Photos from the image-classification dataset "herb_identification" in the GitHub repository Mitlpsy/herb_identification. Its 3 classes are: Etlingera elatior, Euphorbia hirta L, Leucas aspera.

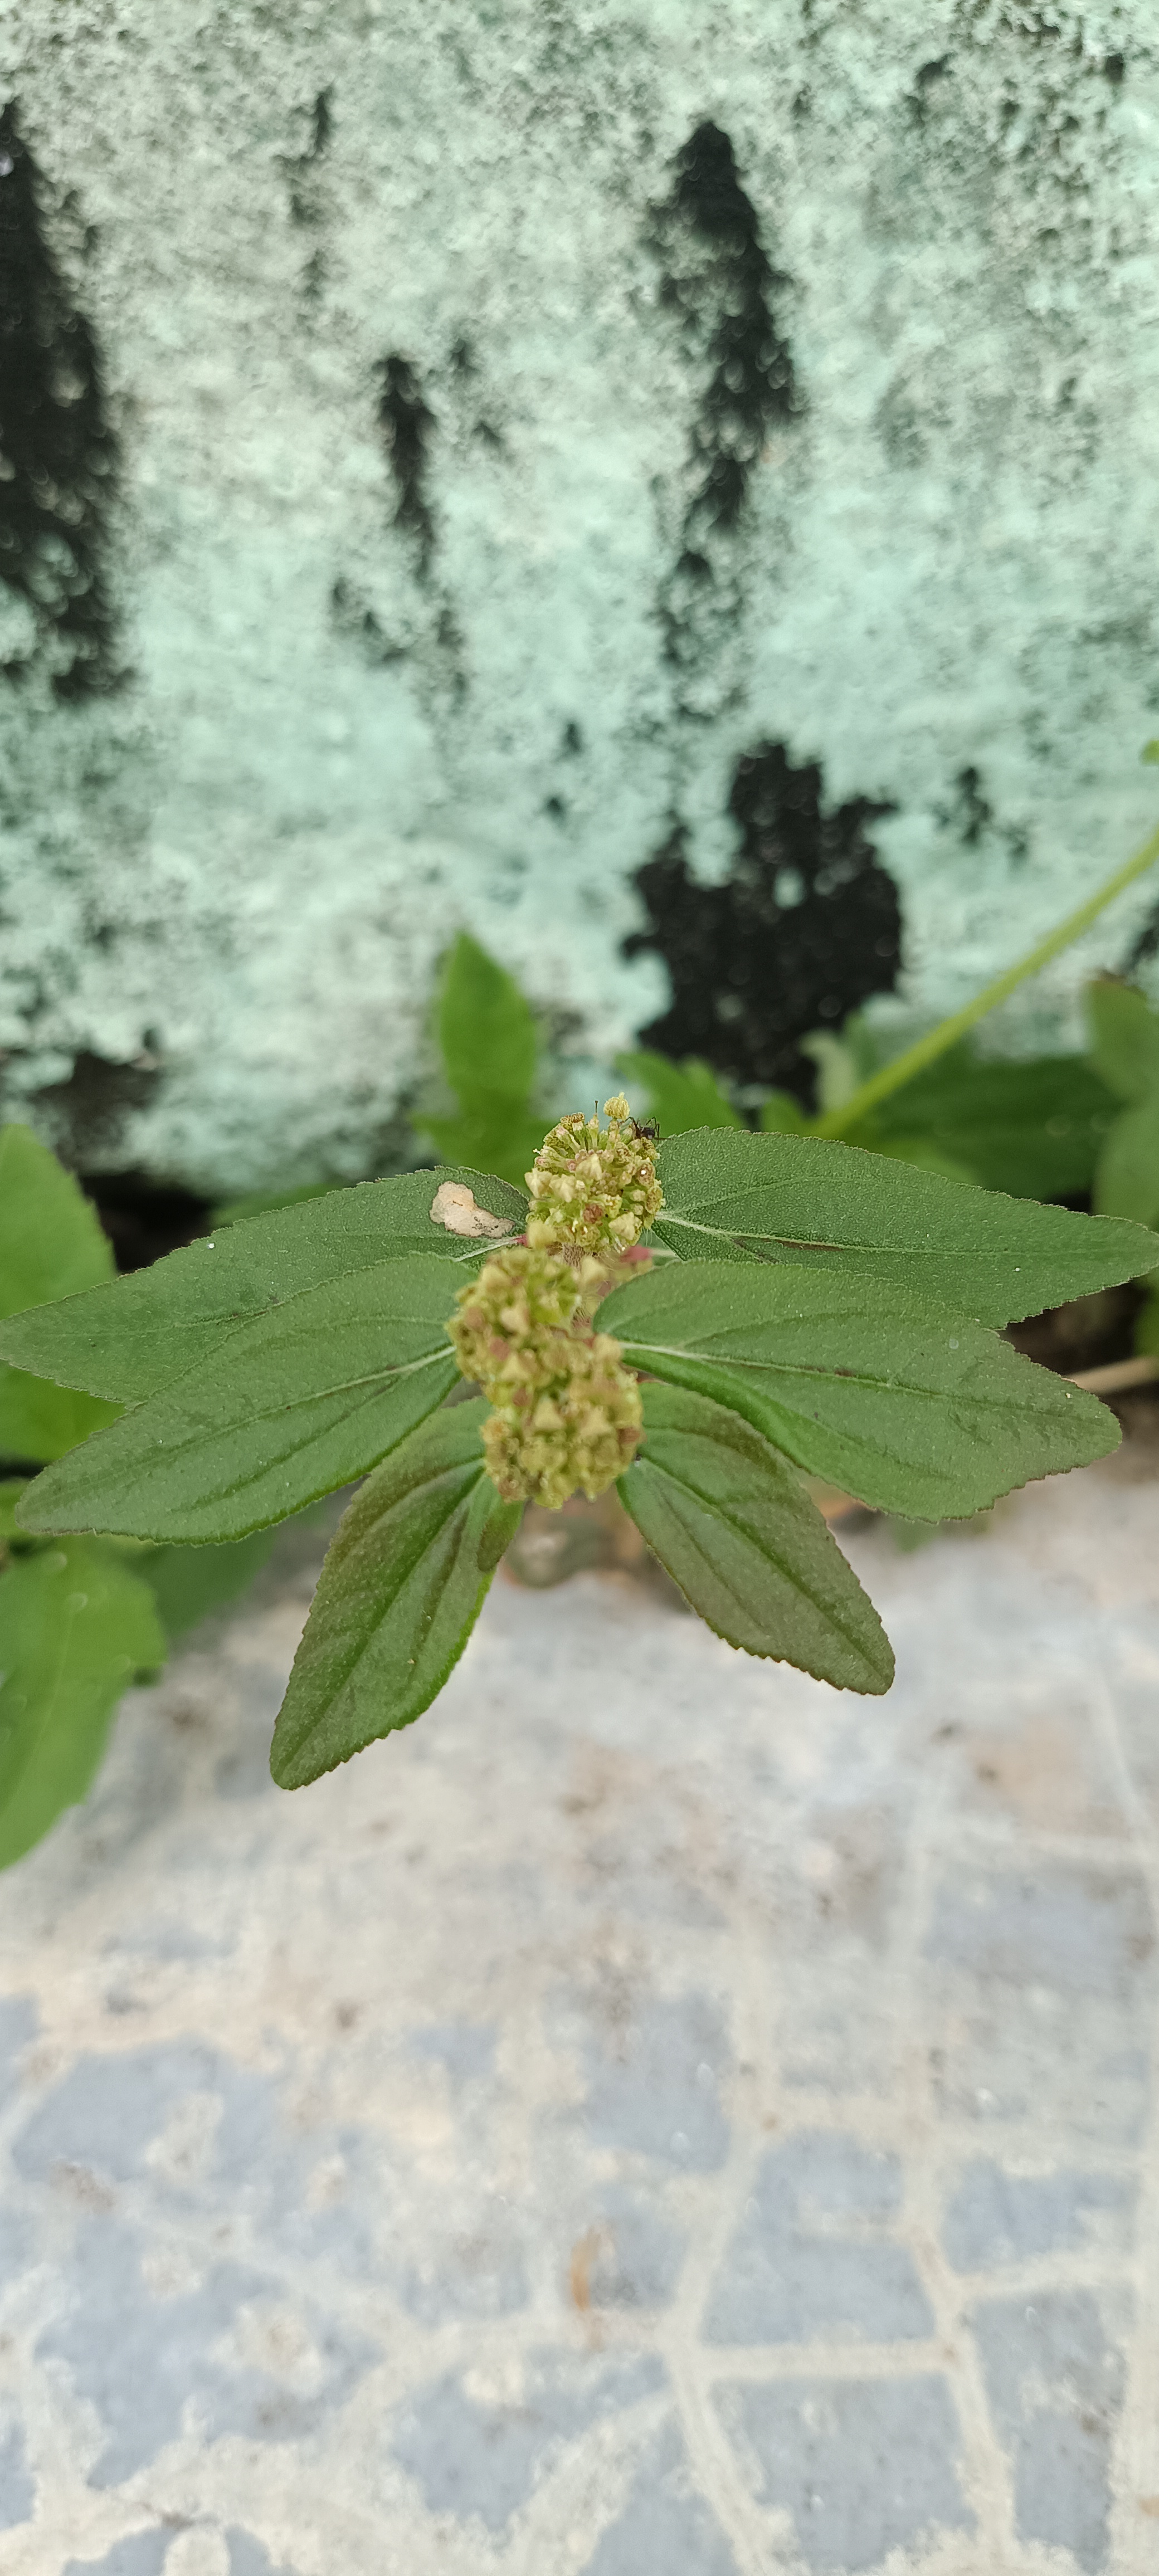
Label: Euphorbia hirta L

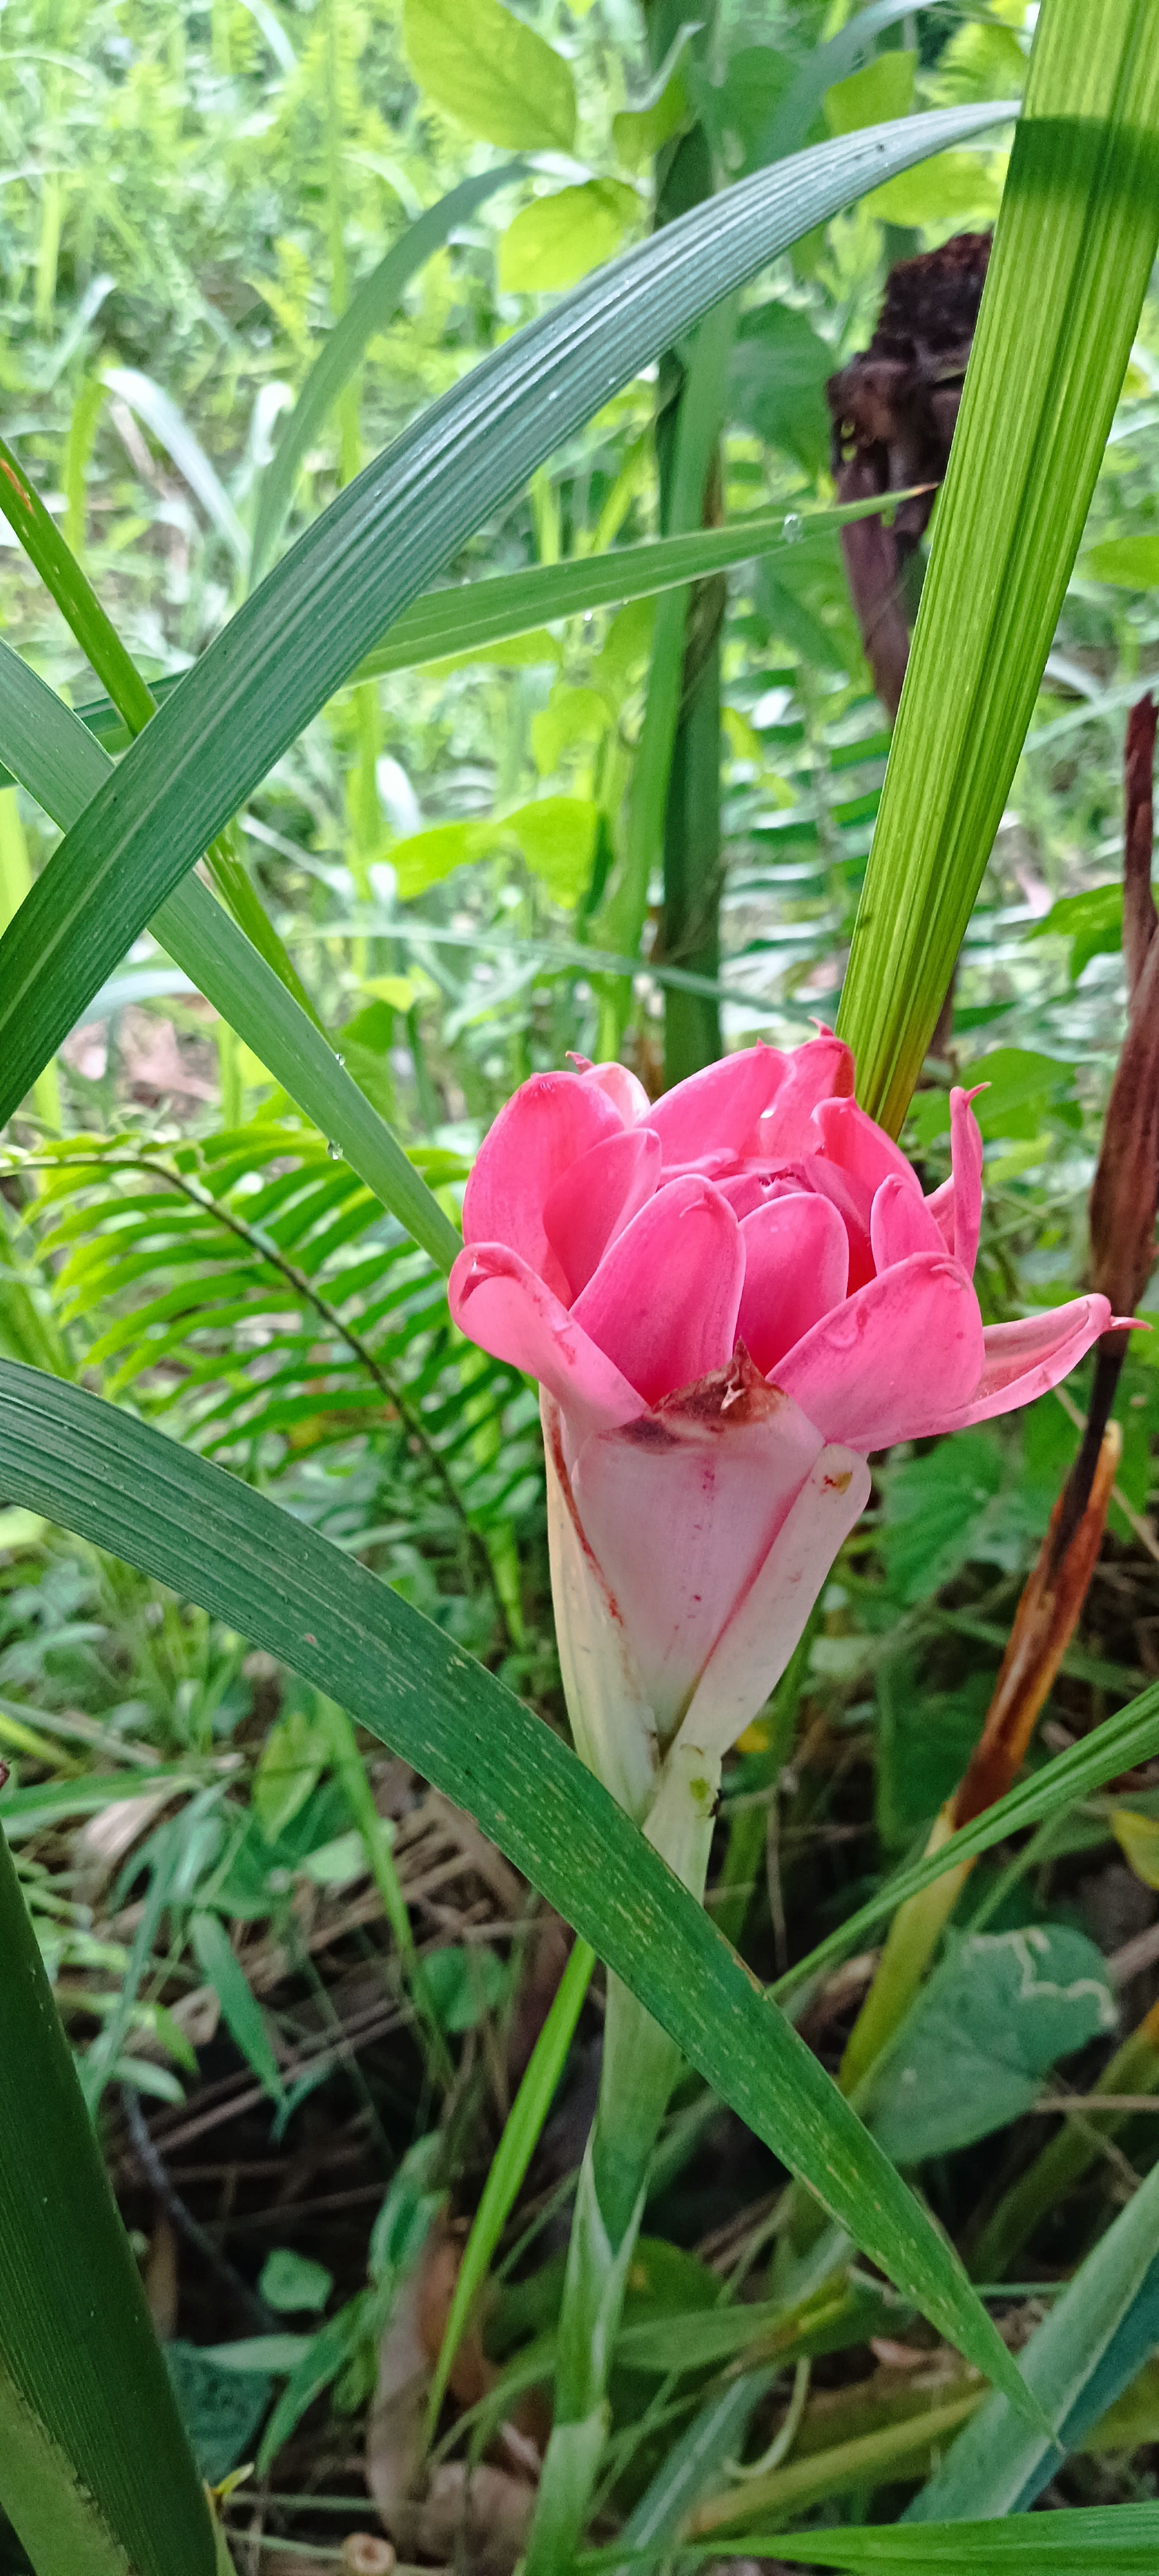
Label: Etlingera elatior

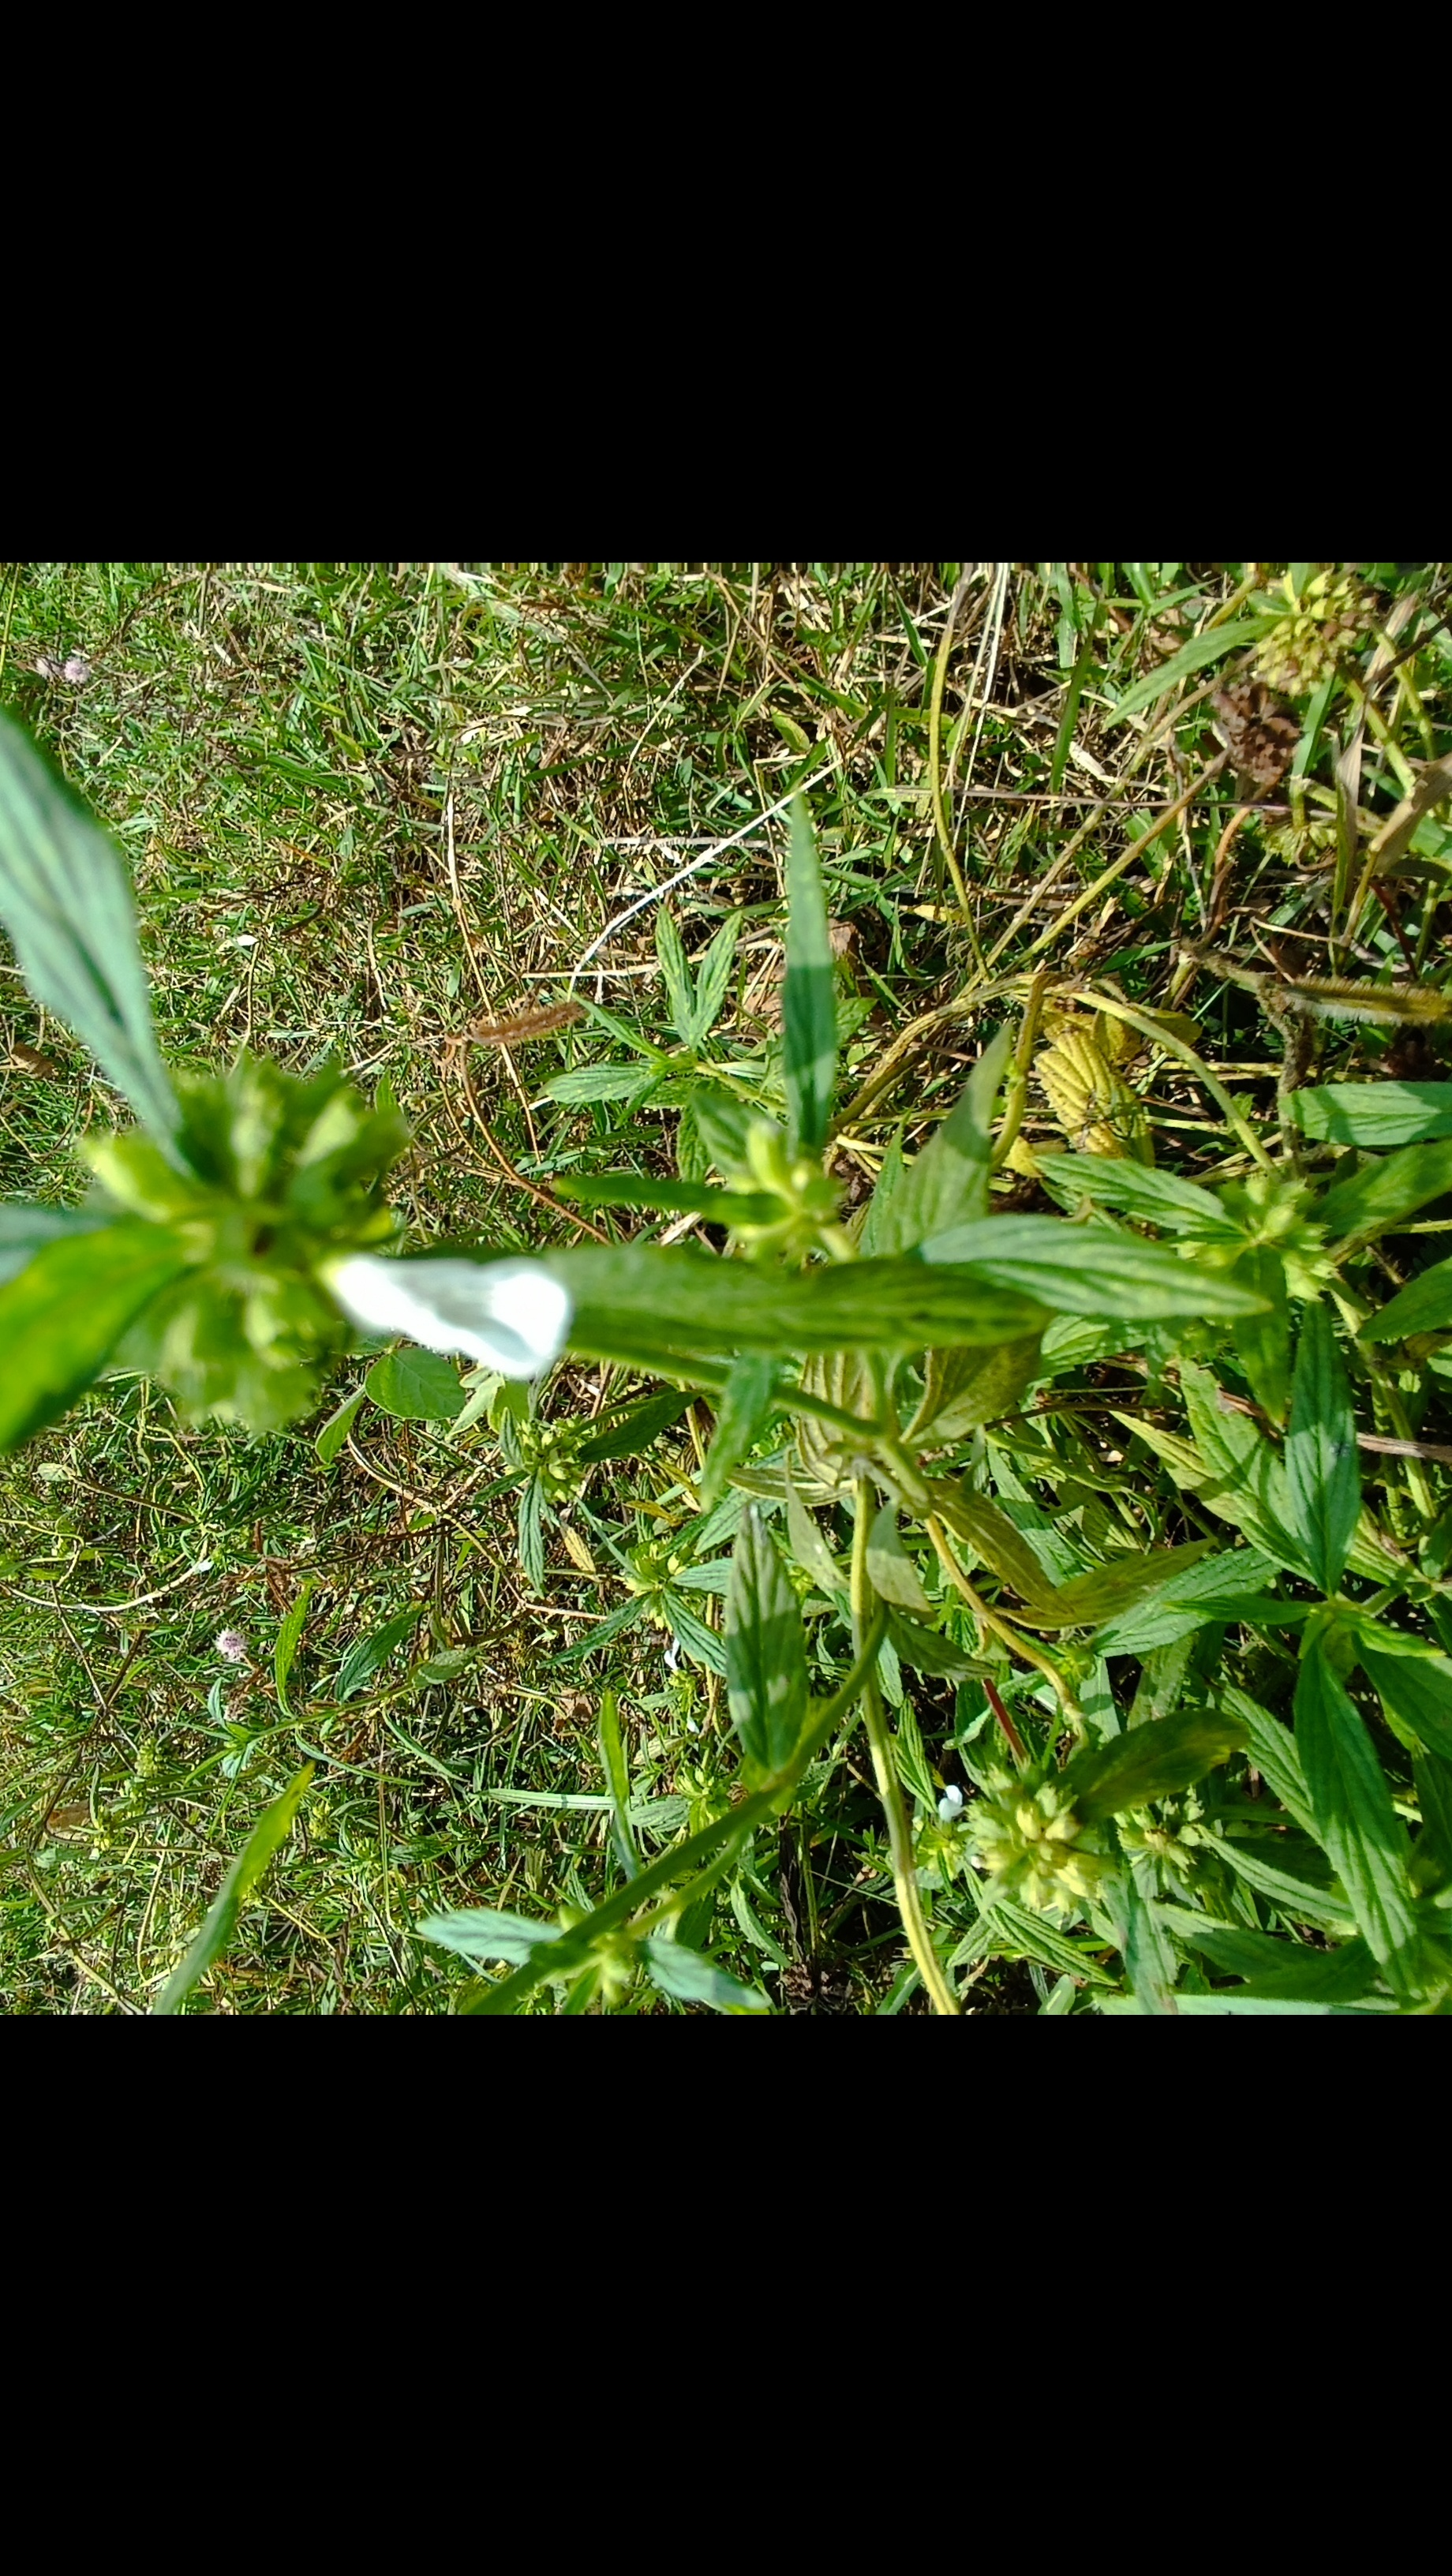
Label: Leucas aspera

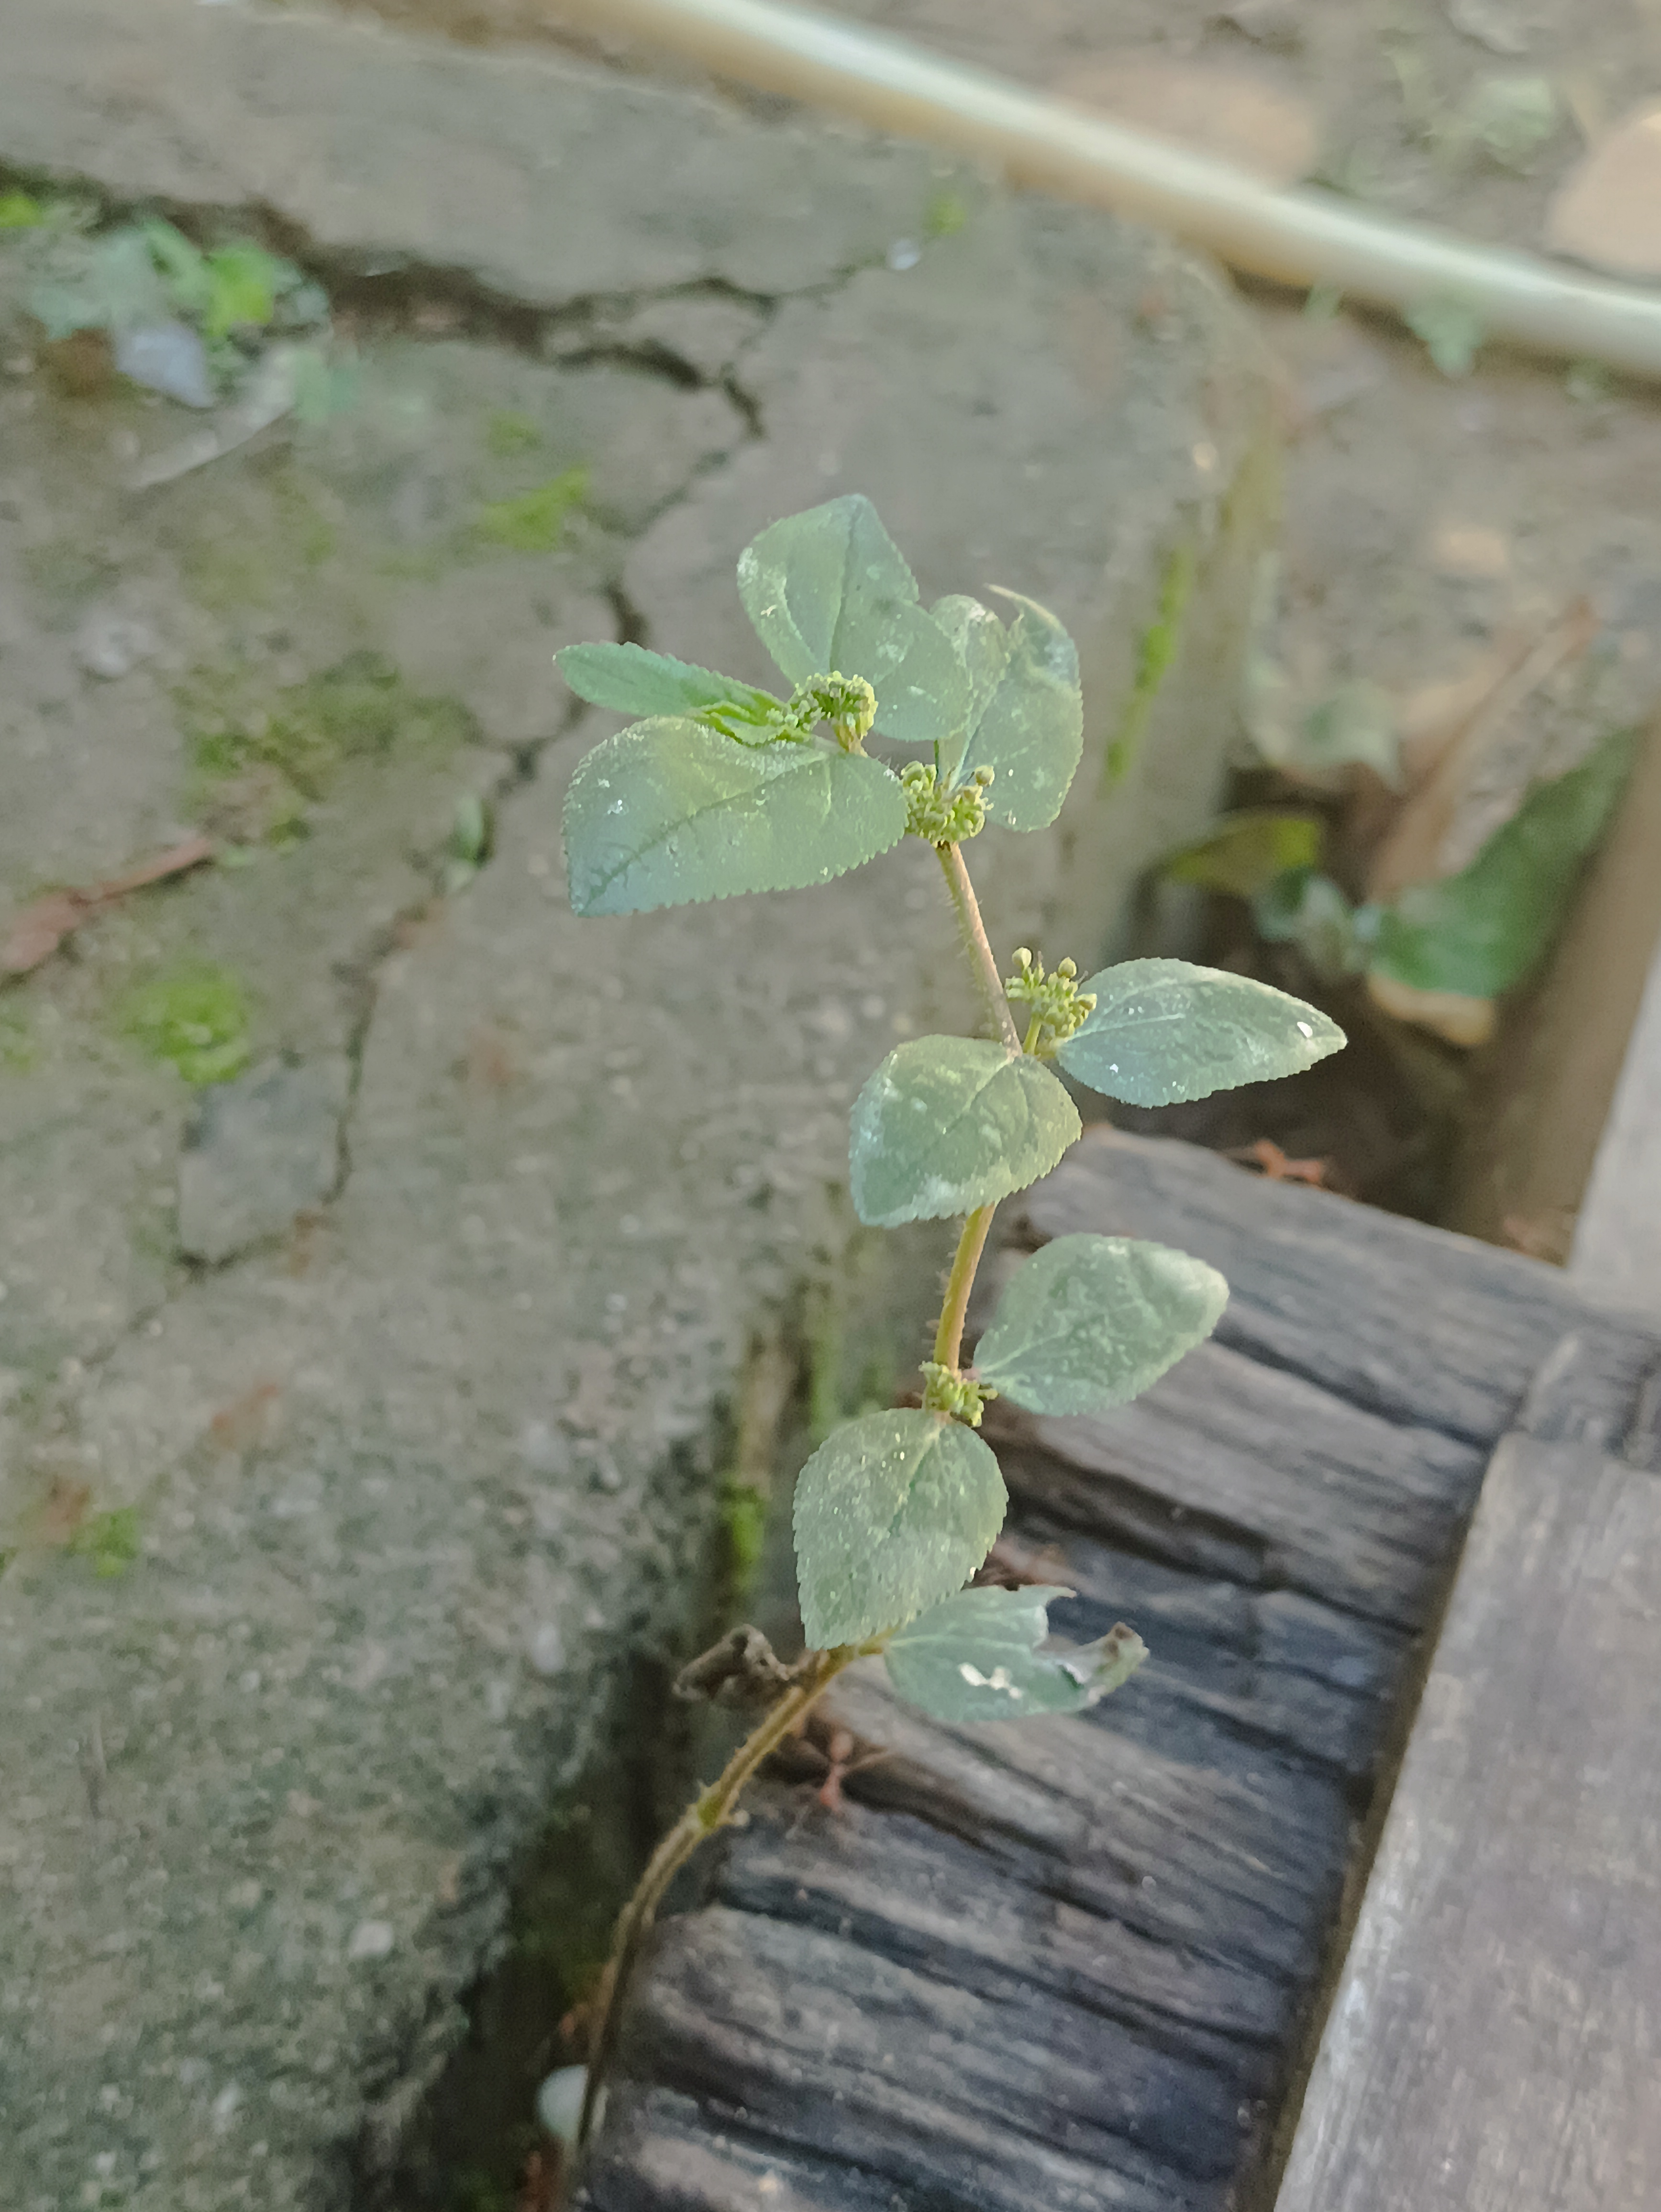
Label: Euphorbia hirta L

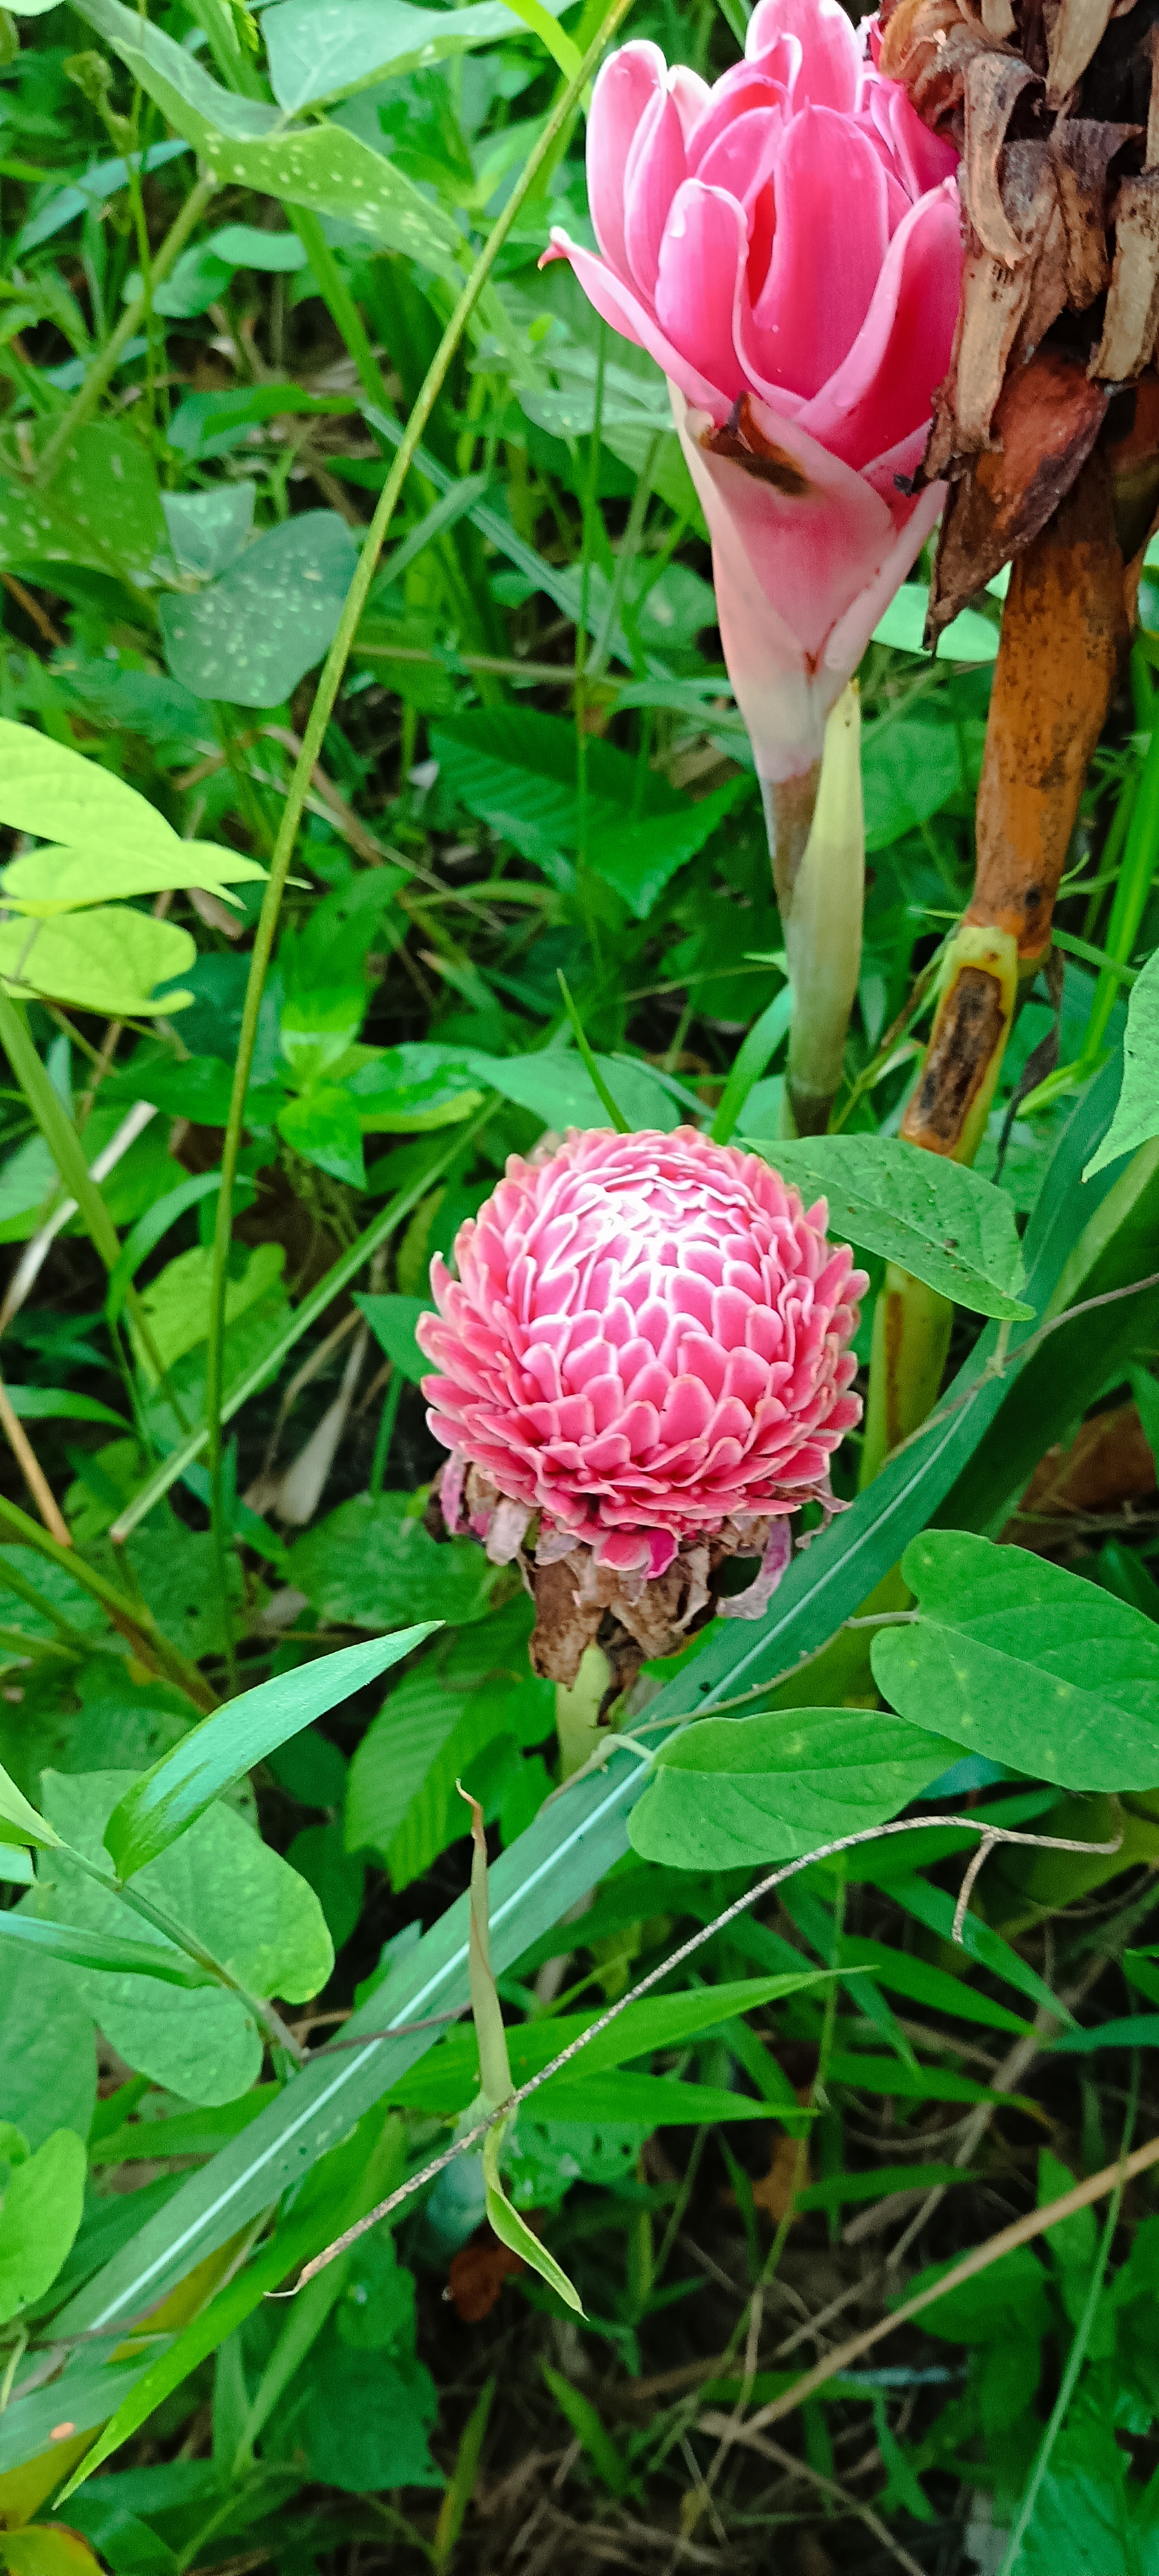
Label: Etlingera elatior

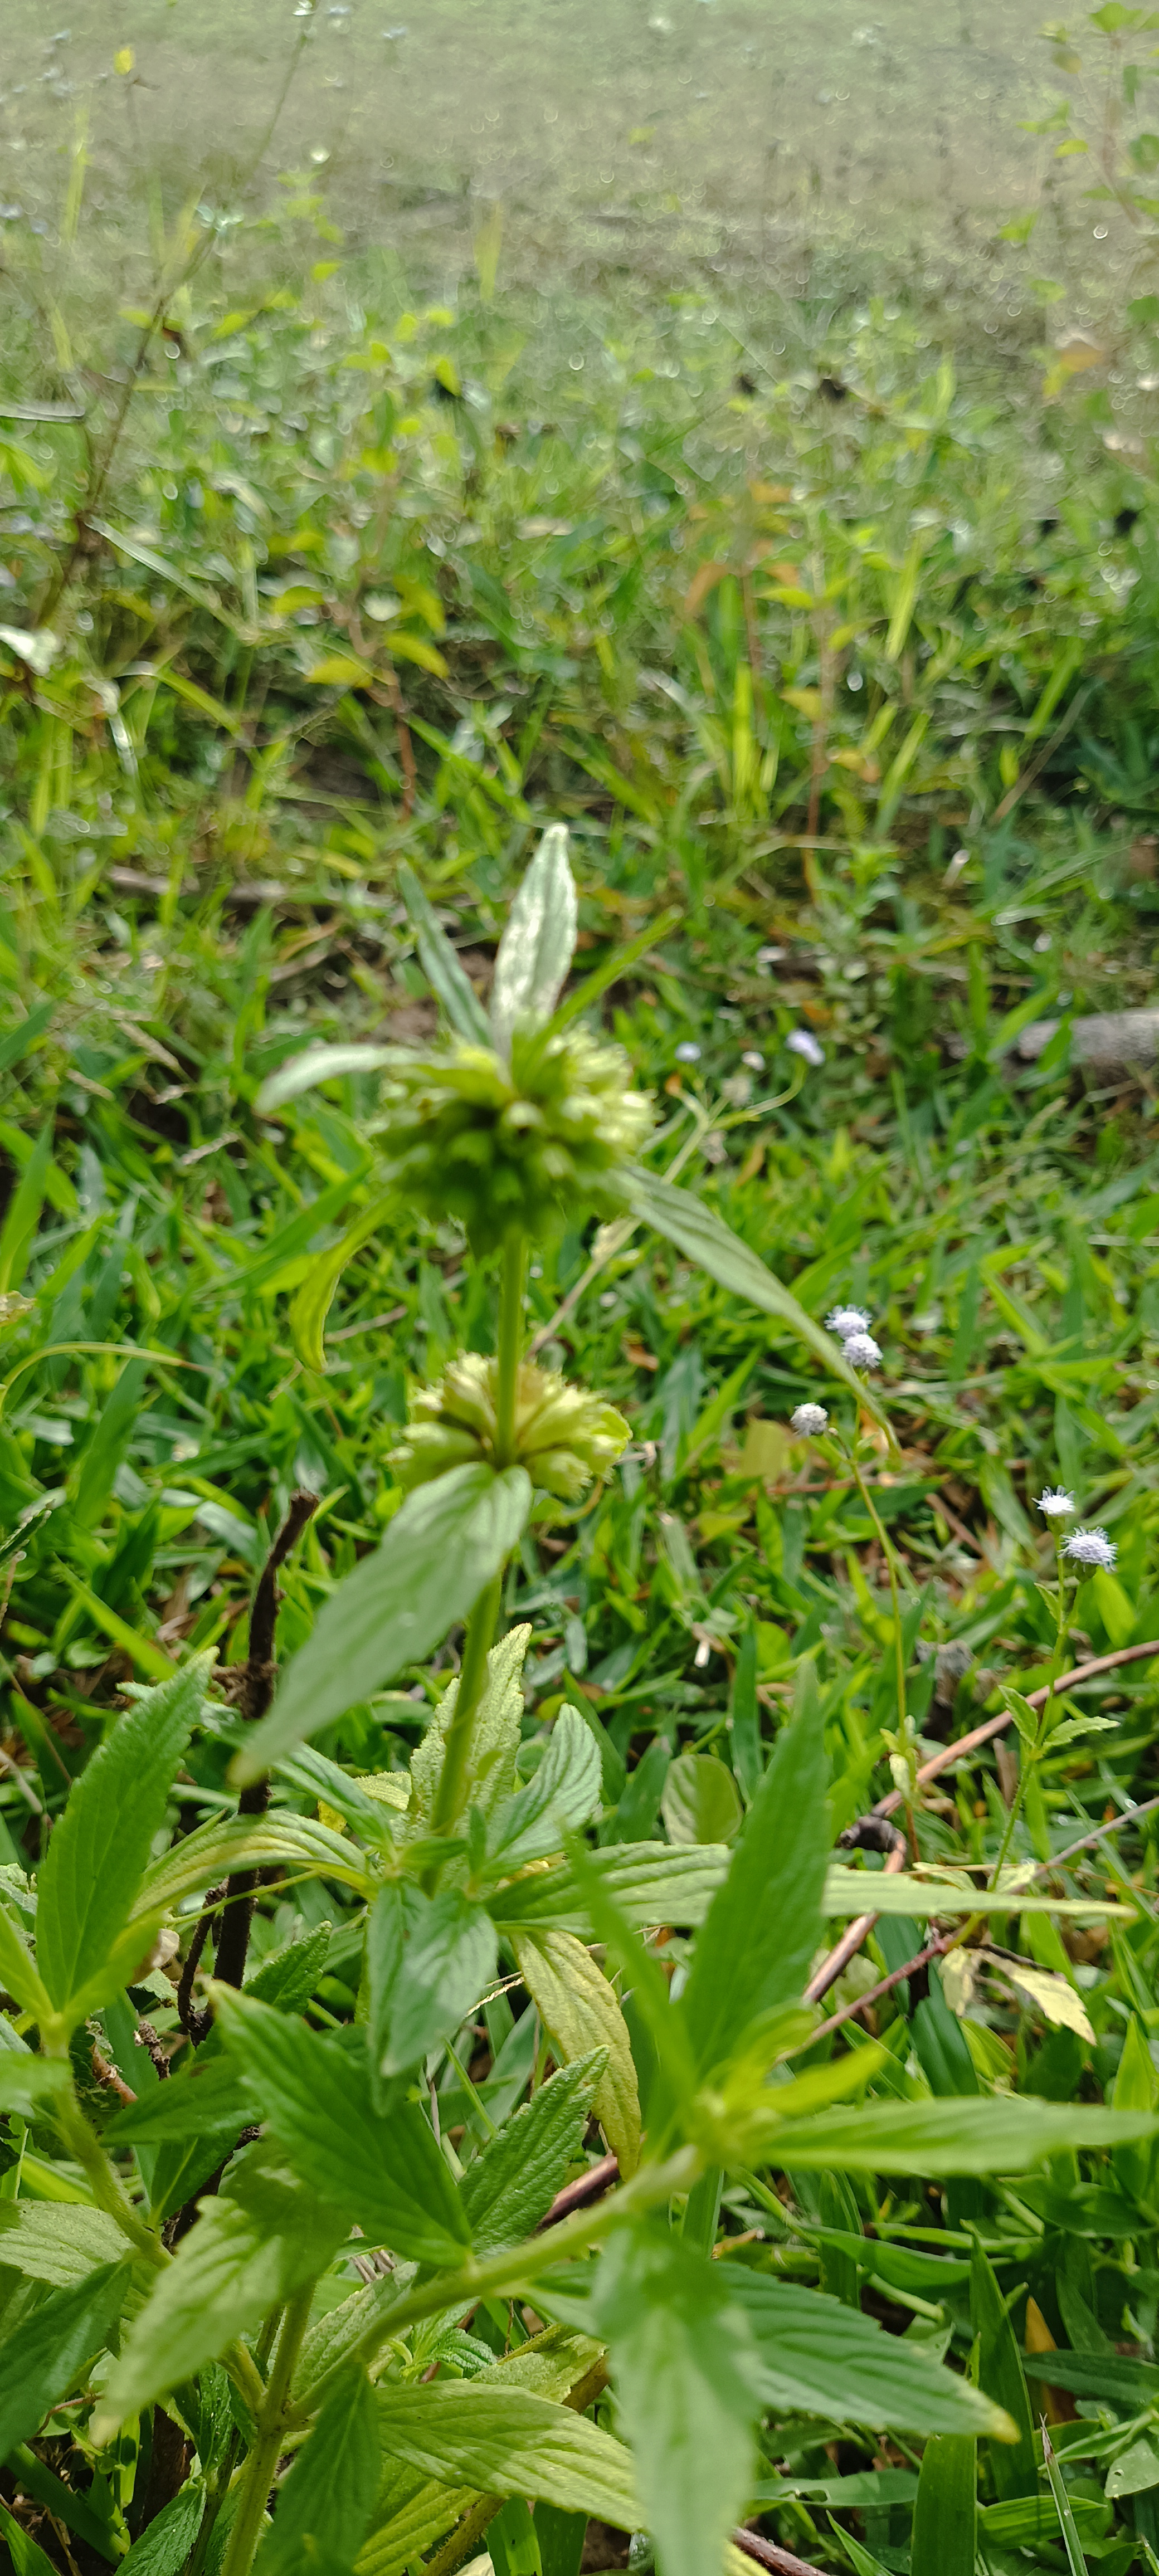
Label: Leucas aspera
